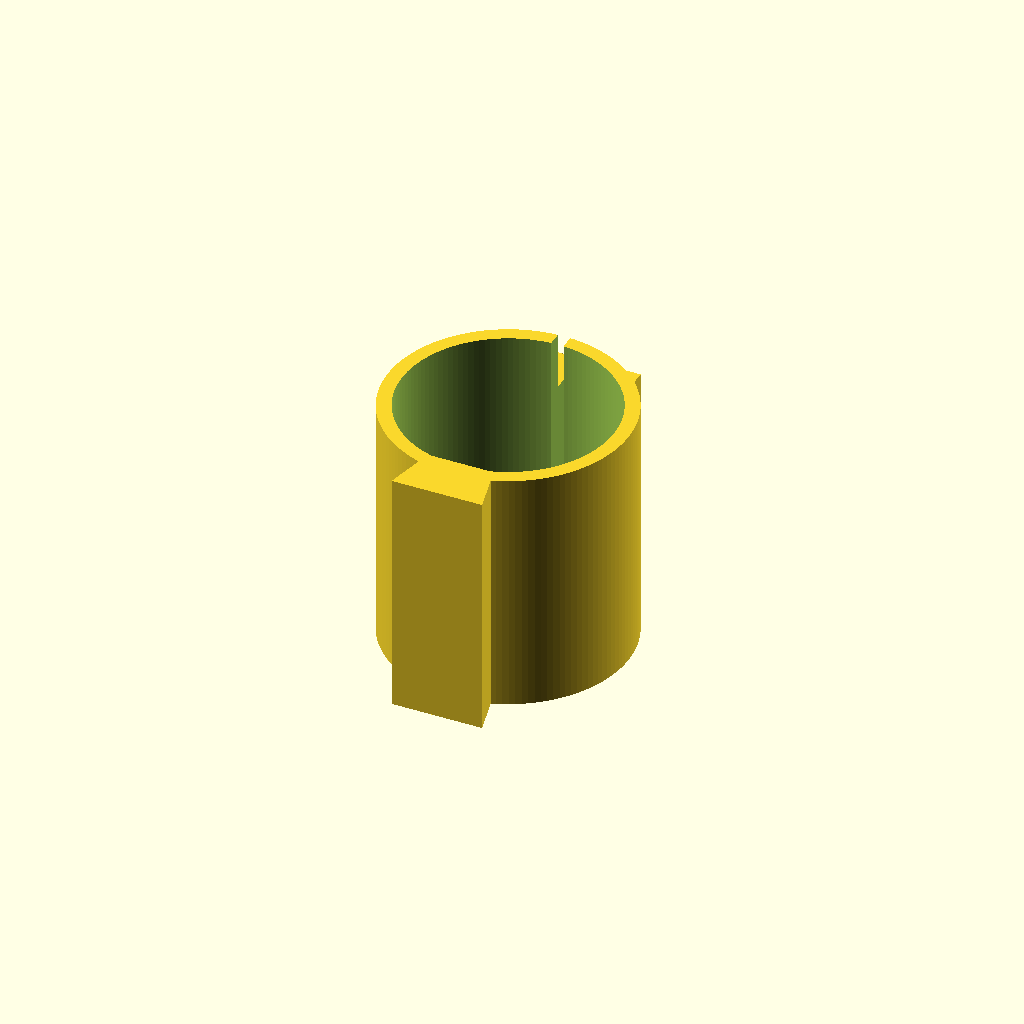
Cell 1 — every parameter at its default value.
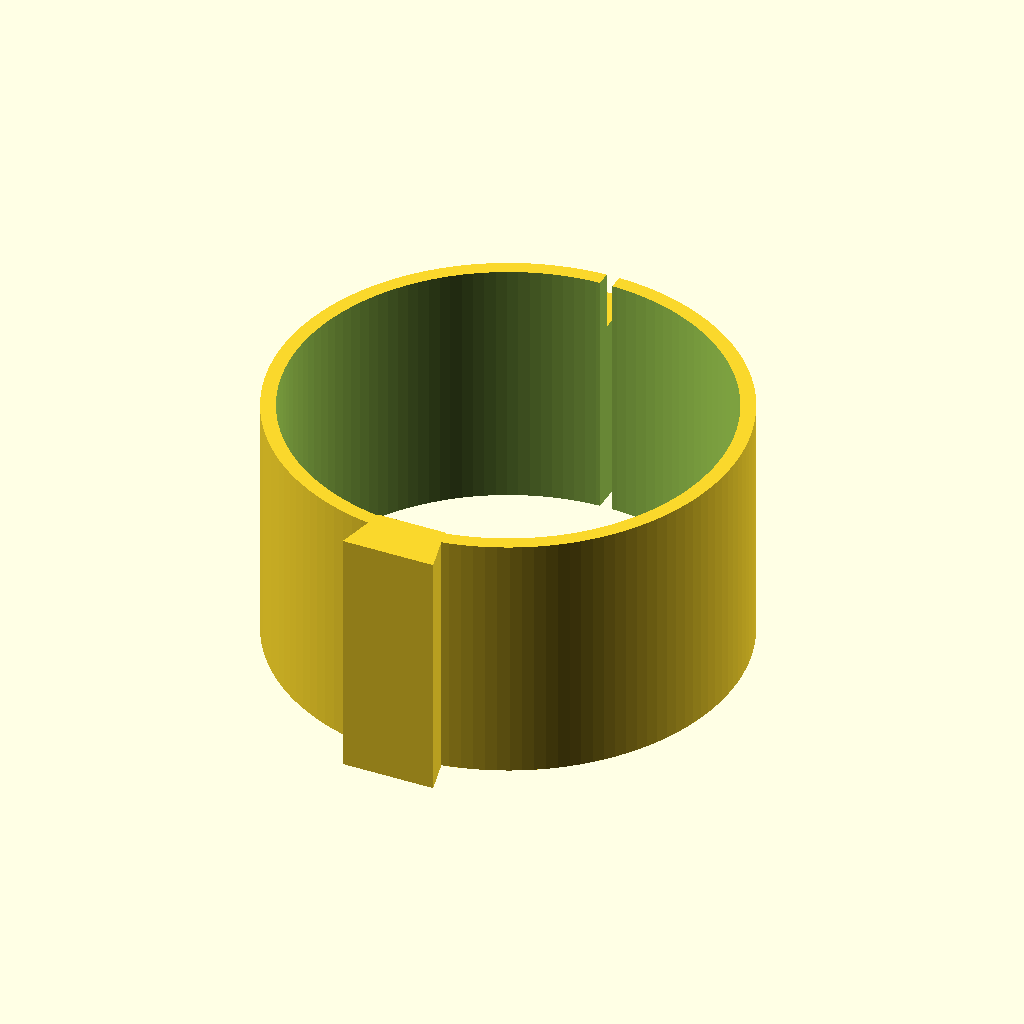
Cell 2 — MOTOR_D set to 102, the other parameters unchanged.
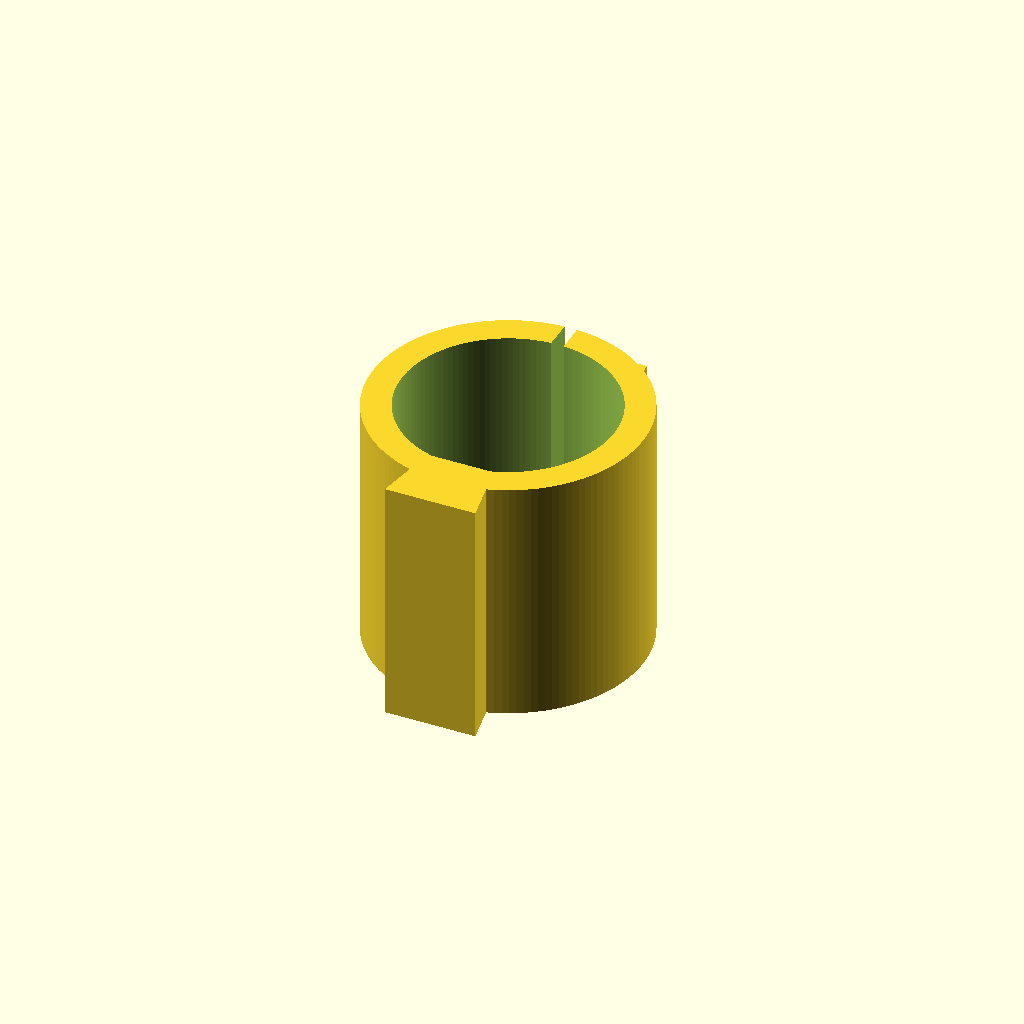
Cell 3: WALL = 7 (everything else at default).
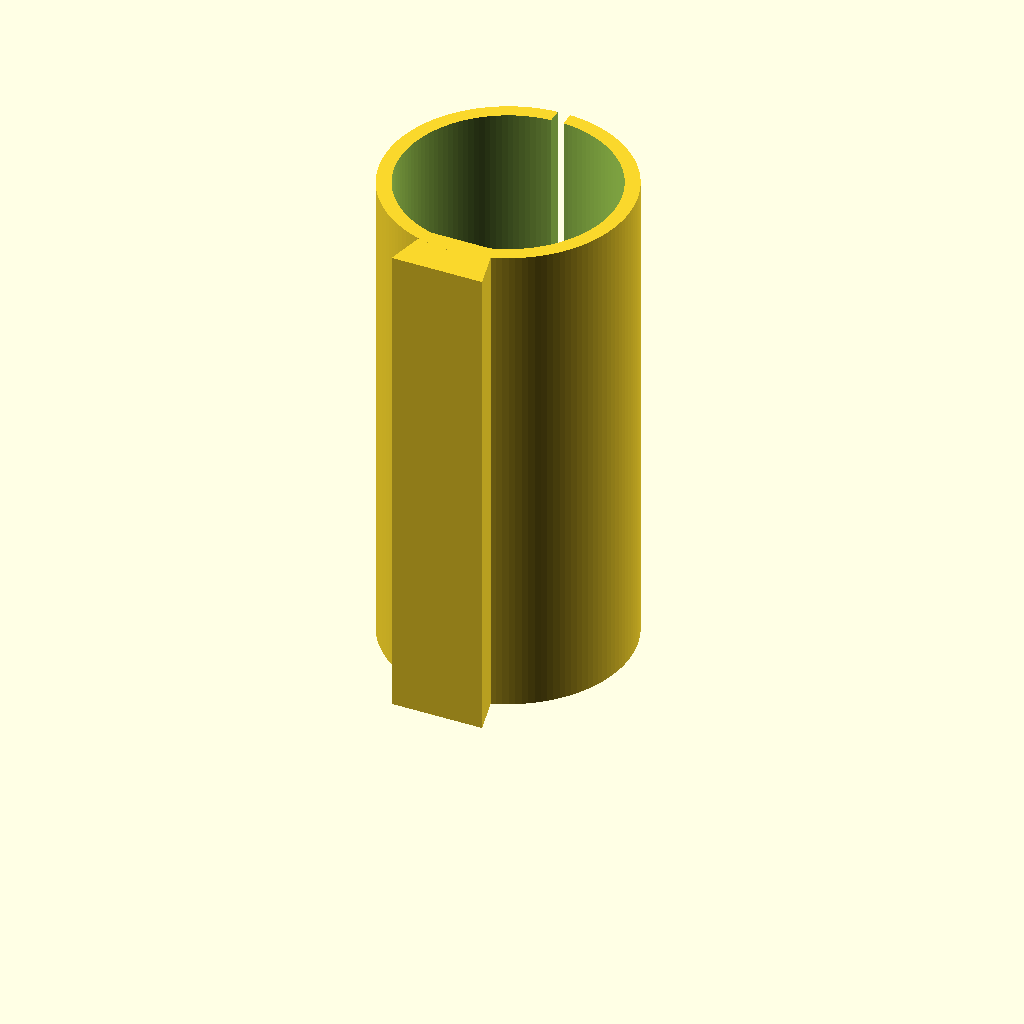
Cell 4: the same model with LEN = 120.
All cells are drawn from one camera (rotation 55°, 0°, 25°, orthographic, colour scheme Cornfield), so only the parameter changes between them.
Source of the model, empunadura.scad:
// =====================================================================
//  Empuñadura (mango barril con abrazadera) para motor XD-3420
//  Sujeta el cuerpo Ø51 mm apretando un tornillo M4 (clamp tipo C).
//  Cola de milano inferior -> encaja deslizando en la base (2 en 1).
//  Imprimir DE PIE (eje Z), sin soportes.
// =====================================================================

/* [Motor] */
MOTOR_D = 51;     // diametro del cuerpo del motor (mm)
FIT     = 0.4;    // holgura del clamp (lo cierra el tornillo)

/* [Mango] */
WALL    = 3.5;    // espesor de pared
LEN     = 60;     // longitud del mango

/* [Abrazadera] */
SLIT    = 3;      // ancho de la ranura de la C
EAR_X   = 11.5;   // ancho de cada orejeta
EAR_OUT = 12;     // cuanto sobresalen las orejetas
EAR_Z0  = 0;      // base de las orejetas (0 = sin voladizo)
EAR_Z1  = 46;     // alto de las orejetas
M4_CLEAR = 4.3;   // paso del tornillo M4
M4_NUT_AF = 7;    // tuerca M4 entre caras
M4_NUT_CL = 0.4;

/* [Cola de milano - dock] */
DT_TOP_W = 16;    // ancho en la raiz
DT_BOT_W = 22;    // ancho en la punta (mas ancho = bloquea)
DT_H     = 8;     // altura

$fn = 128;

RIN  = (MOTOR_D+FIT)/2;
ROUT = RIN + WALL;
BOLT_Y = ROUT + 6;
BOLT_Z = (EAR_Z0+EAR_Z1)/2;

module body(){
    difference(){
        cylinder(r=ROUT, h=LEN);
        translate([0,0,-1]) cylinder(r=RIN, h=LEN+2);
    }
}
module ears(){
    for(s=[-1,1])
        translate([s*(SLIT/2+EAR_X/2), (RIN+ROUT+EAR_OUT)/2, (EAR_Z0+EAR_Z1)/2])
            cube([EAR_X, (ROUT+EAR_OUT)-RIN, EAR_Z1-EAR_Z0], center=true);
}
module dovetail(){
    linear_extrude(LEN)
        polygon([[-DT_BOT_W/2,-(ROUT+DT_H)],[DT_BOT_W/2,-(ROUT+DT_H)],
                 [DT_TOP_W/2,-RIN+1],[-DT_TOP_W/2,-RIN+1]]);
}
module cuts(){
    // ranura de la C
    translate([0,(RIN-2+ROUT+EAR_OUT+5)/2, LEN/2])
        cube([SLIT,(ROUT+EAR_OUT+5)-(RIN-2),LEN+4],center=true);
    // tornillo M4: paso desde -X
    translate([0,BOLT_Y,BOLT_Z]) rotate([0,90,0])
        translate([0,0,-(ROUT+EAR_OUT+1)])
            cylinder(d=M4_CLEAR, h=(ROUT+EAR_OUT+1)+(SLIT/2+EAR_X));
    // tuerca M4 cautiva en la orejeta +X
    translate([0,BOLT_Y,BOLT_Z]) rotate([0,90,0])
        translate([0,0,(SLIT/2+EAR_X)-EAR_X*0.55])
            cylinder(r=(M4_NUT_AF+M4_NUT_CL)/2/cos(30), h=EAR_X*0.55+0.1, $fn=6);
}
difference(){
    union(){ body(); ears(); dovetail(); }
    cuts();
}
Customizer parameters (derived from the source; name, type, default, range or options):
MOTOR_D: number, default 51
FIT: number, default 0.4
WALL: number, default 3.5
LEN: number, default 60
SLIT: number, default 3
EAR_X: number, default 11.5
EAR_OUT: number, default 12
EAR_Z0: number, default 0
EAR_Z1: number, default 46
M4_CLEAR: number, default 4.3
M4_NUT_AF: number, default 7
M4_NUT_CL: number, default 0.4
DT_TOP_W: number, default 16
DT_BOT_W: number, default 22
DT_H: number, default 8
